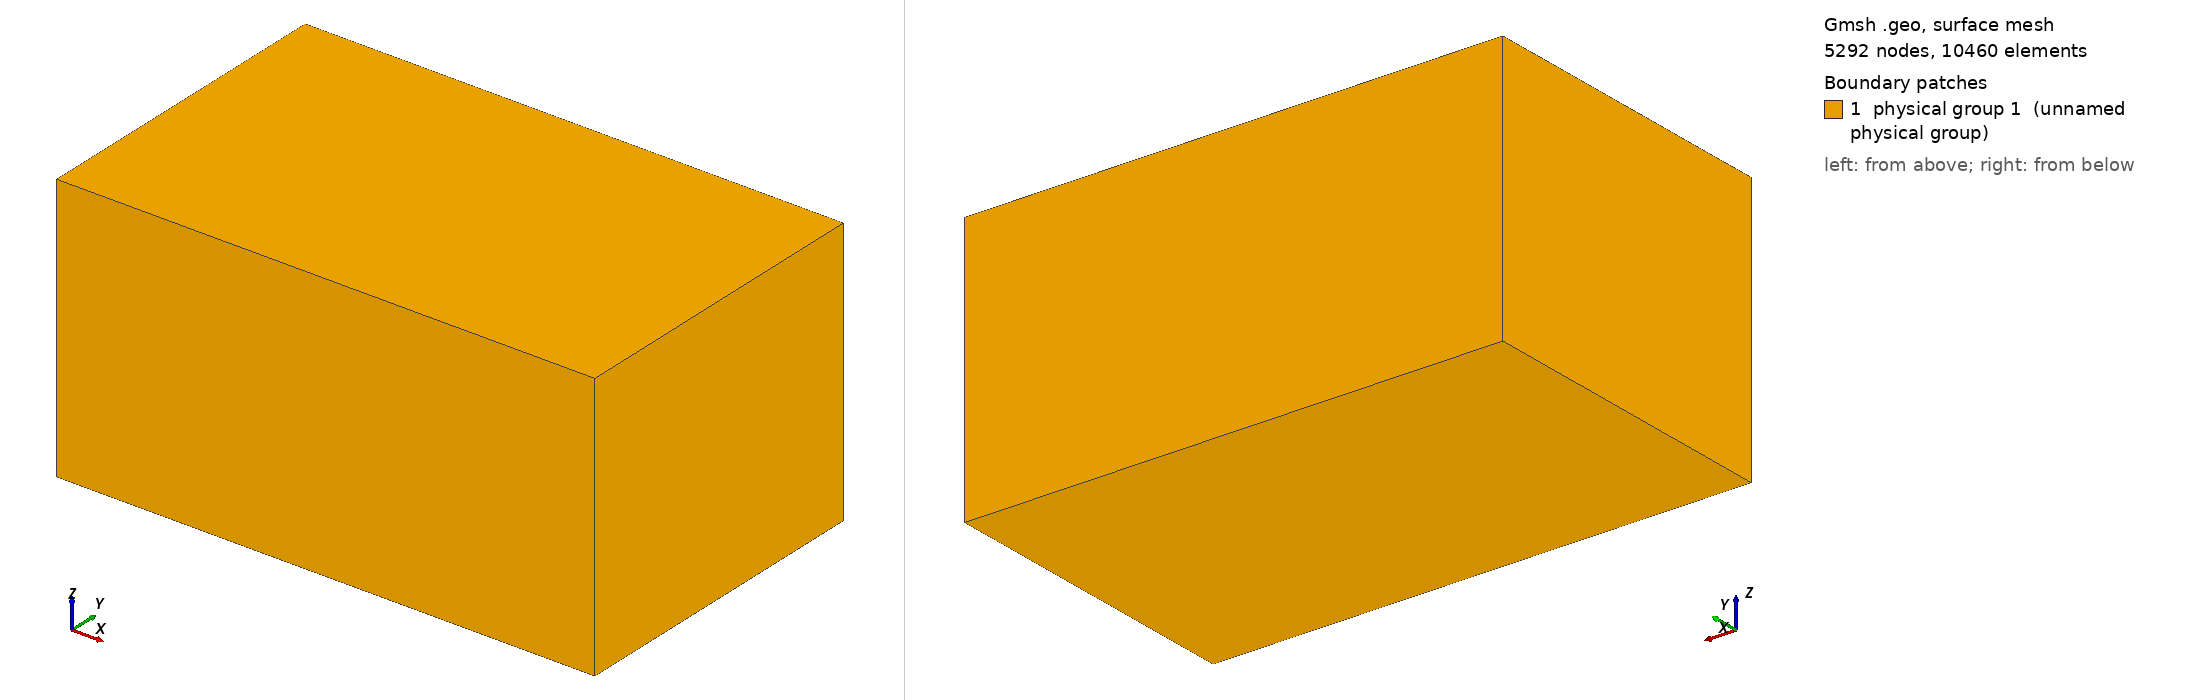

Gmsh geometry script, surface-meshed: 5292 nodes, 10460 surface elements. Boundary patches (legend numbers): 1 physical group 1 (unnamed physical group). Left view from above one corner, right view from below the opposite corner. Legend entries are the model's physical surfaces. The drawing asked Gmsh for element sizes between 1% and 20% of the model's largest extent; the script's own settings can give other sizes.

=== my_3d_mesh.geo (drawn) ===
// 3D Mesh generated by PyHydroGeophysX
// Domain: 50.0 x 30.0 x 25.0 meters

// Electrode nodes
Point(1) = {0.0, 0.0, 0.0, 0.5};
Point(2) = {5.0, 0.0, 0.0, 0.5};
Point(3) = {10.0, 0.0, 0.0, 0.5};
Point(4) = {15.0, 0.0, 0.0, 0.5};
Point(5) = {20.0, 0.0, 0.0, 0.5};
Point(6) = {25.0, 0.0, 0.0, 0.5};
Point(7) = {30.0, 0.0, 0.0, 0.5};
Point(8) = {35.0, 0.0, 0.0, 0.5};
Point(9) = {40.0, 0.0, 0.0, 0.5};
Point(10) = {45.0, 0.0, 0.0, 0.5};
Point(11) = {0.0, 5.0, 0.0, 0.5};
Point(12) = {5.0, 5.0, 0.0, 0.5};
Point(13) = {10.0, 5.0, 0.0, 0.5};
Point(14) = {15.0, 5.0, 0.0, 0.5};
Point(15) = {20.0, 5.0, 0.0, 0.5};
Point(16) = {25.0, 5.0, 0.0, 0.5};
Point(17) = {30.0, 5.0, 0.0, 0.5};
Point(18) = {35.0, 5.0, 0.0, 0.5};
Point(19) = {40.0, 5.0, 0.0, 0.5};
Point(20) = {45.0, 5.0, 0.0, 0.5};
Point(21) = {0.0, 10.0, 0.0, 0.5};
Point(22) = {5.0, 10.0, 0.0, 0.5};
Point(23) = {10.0, 10.0, 0.0, 0.5};
Point(24) = {15.0, 10.0, 0.0, 0.5};
Point(25) = {20.0, 10.0, 0.0, 0.5};
Point(26) = {25.0, 10.0, 0.0, 0.5};
Point(27) = {30.0, 10.0, 0.0, 0.5};
Point(28) = {35.0, 10.0, 0.0, 0.5};
Point(29) = {40.0, 10.0, 0.0, 0.5};
Point(30) = {45.0, 10.0, 0.0, 0.5};
Point(31) = {0.0, 15.0, 0.0, 0.5};
Point(32) = {5.0, 15.0, 0.0, 0.5};
Point(33) = {10.0, 15.0, 0.0, 0.5};
Point(34) = {15.0, 15.0, 0.0, 0.5};
Point(35) = {20.0, 15.0, 0.0, 0.5};
Point(36) = {25.0, 15.0, 0.0, 0.5};
Point(37) = {30.0, 15.0, 0.0, 0.5};
Point(38) = {35.0, 15.0, 0.0, 0.5};
Point(39) = {40.0, 15.0, 0.0, 0.5};
Point(40) = {45.0, 15.0, 0.0, 0.5};
Point(41) = {0.0, 20.0, 0.0, 0.5};
Point(42) = {5.0, 20.0, 0.0, 0.5};
Point(43) = {10.0, 20.0, 0.0, 0.5};
Point(44) = {15.0, 20.0, 0.0, 0.5};
Point(45) = {20.0, 20.0, 0.0, 0.5};
Point(46) = {25.0, 20.0, 0.0, 0.5};
Point(47) = {30.0, 20.0, 0.0, 0.5};
Point(48) = {35.0, 20.0, 0.0, 0.5};
Point(49) = {40.0, 20.0, 0.0, 0.5};
Point(50) = {45.0, 20.0, 0.0, 0.5};
Point(51) = {0.0, 25.0, 0.0, 0.5};
Point(52) = {5.0, 25.0, 0.0, 0.5};
Point(53) = {10.0, 25.0, 0.0, 0.5};
Point(54) = {15.0, 25.0, 0.0, 0.5};
Point(55) = {20.0, 25.0, 0.0, 0.5};
Point(56) = {25.0, 25.0, 0.0, 0.5};
Point(57) = {30.0, 25.0, 0.0, 0.5};
Point(58) = {35.0, 25.0, 0.0, 0.5};
Point(59) = {40.0, 25.0, 0.0, 0.5};
Point(60) = {45.0, 25.0, 0.0, 0.5};

// Domain corner nodes
Point(501) = {0, 0, 0, 2.0};
Point(502) = {50.0, 0, 0, 2.0};
Point(503) = {50.0, 30.0, 0, 2.0};
Point(504) = {0, 30.0, 0, 2.0};
Point(505) = {0, 0, 25.0, 2.0};
Point(506) = {50.0, 0, 25.0, 2.0};
Point(507) = {50.0, 30.0, 25.0, 2.0};
Point(508) = {0, 30.0, 25.0, 2.0};

// Lines
Line(1) = {501, 502};
Line(2) = {502, 503};
Line(3) = {503, 504};
Line(4) = {504, 501};
Line(5) = {505, 506};
Line(6) = {506, 507};
Line(7) = {507, 508};
Line(8) = {508, 505};
Line(9) = {501, 505};
Line(10) = {502, 506};
Line(11) = {503, 507};
Line(12) = {504, 508};

// Line Loops
Line Loop(1) = {1, 2, 3, 4};
Line Loop(2) = {5, 6, 7, 8};
Line Loop(3) = {1, 10, -5, -9};
Line Loop(4) = {2, 11, -6, -10};
Line Loop(5) = {3, 12, -7, -11};
Line Loop(6) = {4, 9, -8, -12};

// Surfaces
Plane Surface(1) = {1};
Plane Surface(2) = {2};
Plane Surface(3) = {3};
Plane Surface(4) = {4};
Plane Surface(5) = {5};
Plane Surface(6) = {6};

// Surface Loop
Surface Loop(1) = {1, 2, 3, 4, 5, 6};

// Volume
Volume(1) = {1};

Point{1:60} In Volume{1};

// Mesh refinement fields
Field[1] = Attractor;
Field[1].NodesList = {1:60};
Field[2] = Threshold;
Field[2].IField = 1;
Field[2].LcMin = 0.5;
Field[2].LcMax = 2.0;
Field[2].DistMin = 0.5;
Field[2].DistMax = 5.0;
Field[3] = Min;
Field[3].FieldsList = {2};
Background Field = 3;
Mesh.CharacteristicLengthExtendFromBoundary = 0;

// Physical groups
Physical Point(99) = {1:60};
Physical Surface(1) = {1:6};
Physical Volume(2) = {1};
